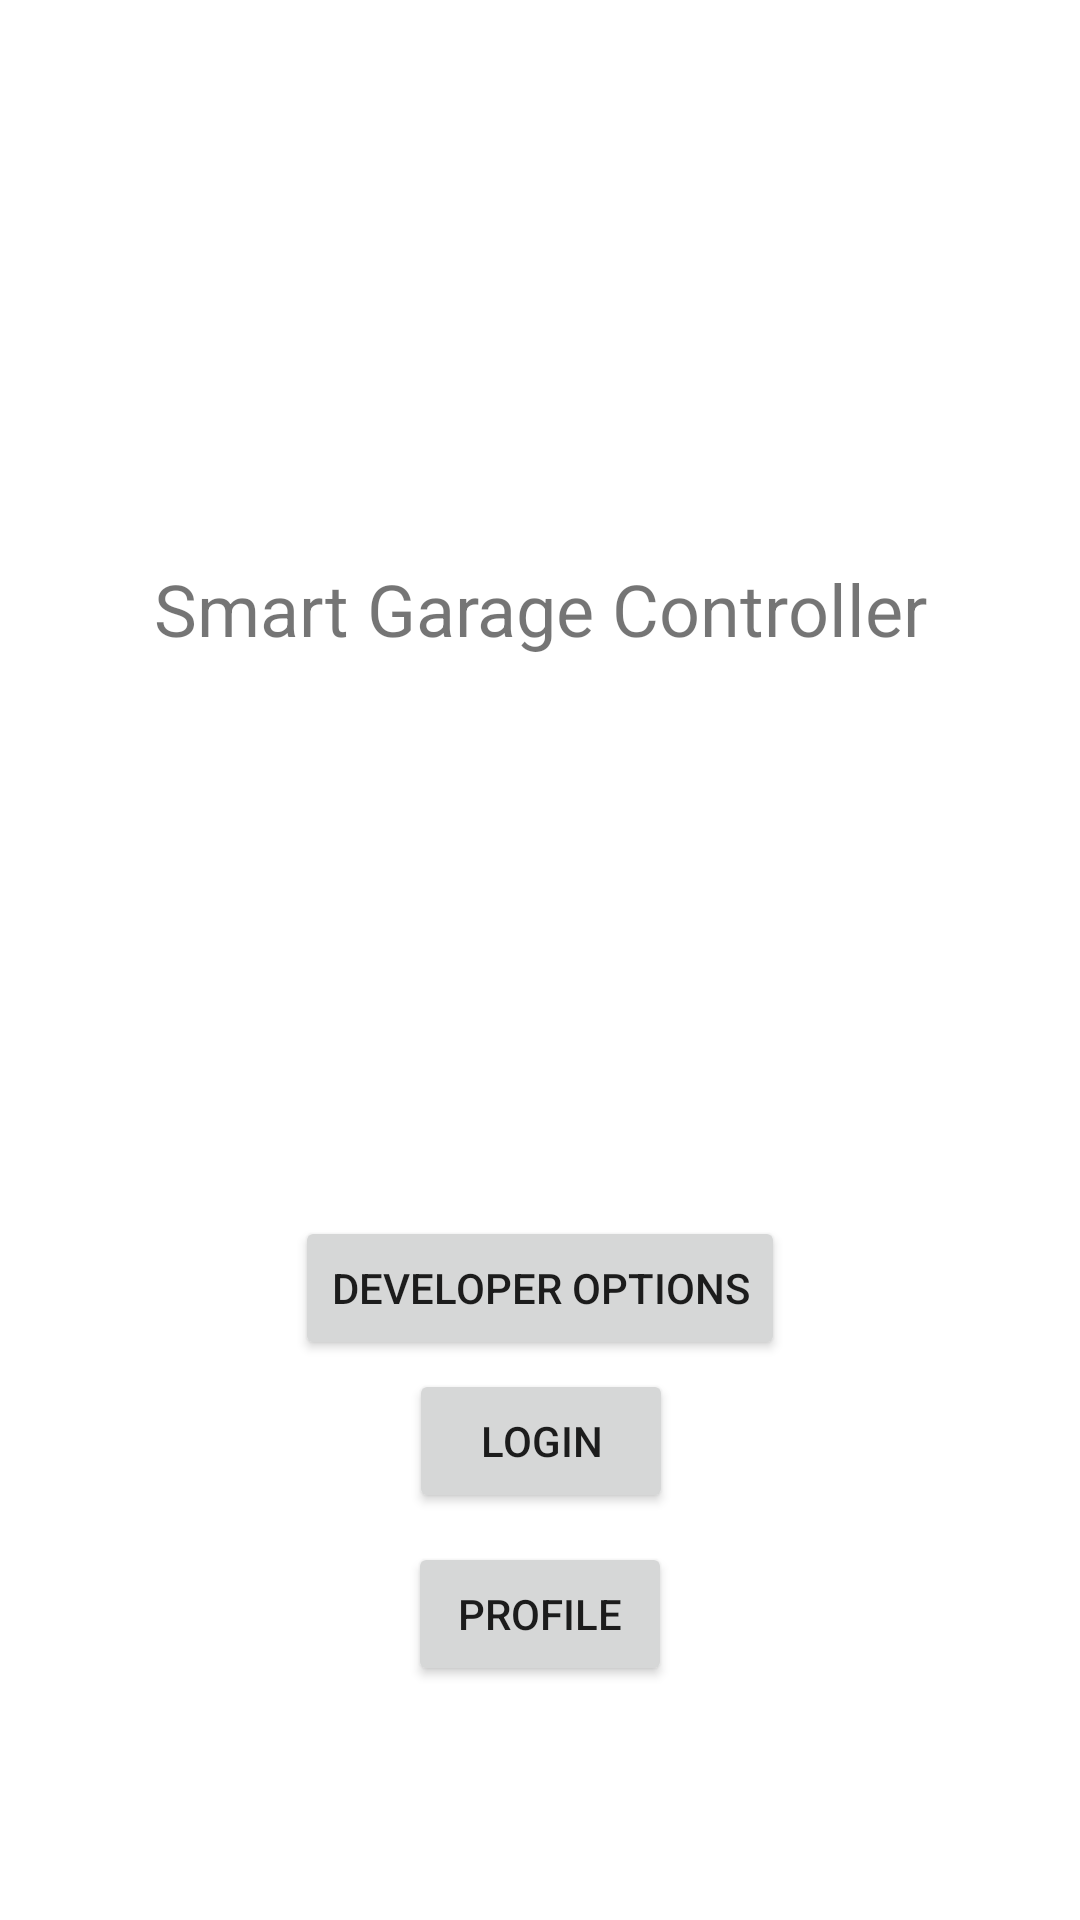

The Android layout XML behind this screen, and the referenced resources:
<!-- AndroidManifest.xml: application theme Theme.IoTApp -->
<!-- res/layout/fragment_first.xml -->
<?xml version="1.0" encoding="utf-8"?>
<androidx.constraintlayout.widget.ConstraintLayout xmlns:android="http://schemas.android.com/apk/res/android"
    xmlns:app="http://schemas.android.com/apk/res-auto"
    xmlns:tools="http://schemas.android.com/tools"
    android:layout_width="match_parent"
    android:layout_height="match_parent"
    tools:context=".FirstFragment">

    <TextView
        android:id="@+id/textview_first"
        android:layout_width="wrap_content"
        android:layout_height="wrap_content"
        android:text="@string/hello_first_fragment"
        android:textSize="24sp"
        app:layout_constraintBottom_toTopOf="@id/button_first"
        app:layout_constraintEnd_toEndOf="parent"
        app:layout_constraintStart_toStartOf="parent"
        app:layout_constraintTop_toTopOf="parent" />

    <Button
        android:id="@+id/button_first"
        android:layout_width="wrap_content"
        android:layout_height="wrap_content"
        android:text="@string/next"
        app:layout_constraintBottom_toBottomOf="parent"
        app:layout_constraintEnd_toEndOf="parent"
        app:layout_constraintStart_toStartOf="parent"
        app:layout_constraintTop_toBottomOf="@id/textview_first" />

    <Button
        android:id="@+id/button_login"
        android:layout_width="wrap_content"
        android:layout_height="wrap_content"
        android:text="Login"
        app:layout_constraintBottom_toBottomOf="parent"
        app:layout_constraintEnd_toEndOf="parent"
        app:layout_constraintHorizontal_bias="0.501"
        app:layout_constraintStart_toStartOf="parent"
        app:layout_constraintTop_toBottomOf="@id/textview_first"
        app:layout_constraintVertical_bias="0.636" />

    <Button
        android:id="@+id/button_profile"
        android:layout_width="wrap_content"
        android:layout_height="wrap_content"
        android:text="Profile"
        app:layout_constraintBottom_toBottomOf="parent"
        app:layout_constraintEnd_toEndOf="parent"
        app:layout_constraintStart_toStartOf="parent"
        app:layout_constraintTop_toBottomOf="@+id/button_login"
        app:layout_constraintVertical_bias="0.110000014" />
</androidx.constraintlayout.widget.ConstraintLayout>
<!-- resources referenced by this layout -->
<resources>
  <string name="hello_first_fragment">Smart Garage Controller</string>
  <string name="next">Developer options</string>
  <style name="Theme.IoTApp" parent="Theme.MaterialComponents.DayNight.DarkActionBar">
          
          <item name="colorPrimary">@color/purple_500</item>
          <item name="colorPrimaryVariant">@color/purple_700</item>
          <item name="colorOnPrimary">@color/white</item>
          
          <item name="colorSecondary">@color/teal_200</item>
          <item name="colorSecondaryVariant">@color/teal_700</item>
          <item name="colorOnSecondary">@color/black</item>
          
          <item name="android:statusBarColor">?attr/colorPrimaryVariant</item>
          
      </style>
  <!-- not gathered from this repository: default colours our renderer supplied (Android Studio template values) -->
  <color name="purple_500">#FF6200EE</color>
  <color name="purple_700">#FF3700B3</color>
  <color name="teal_200">#FF03DAC5</color>
  <color name="teal_700">#FF018786</color>
  <color name="black">#FF000000</color>
  <color name="white">#FFFFFFFF</color>
</resources>
